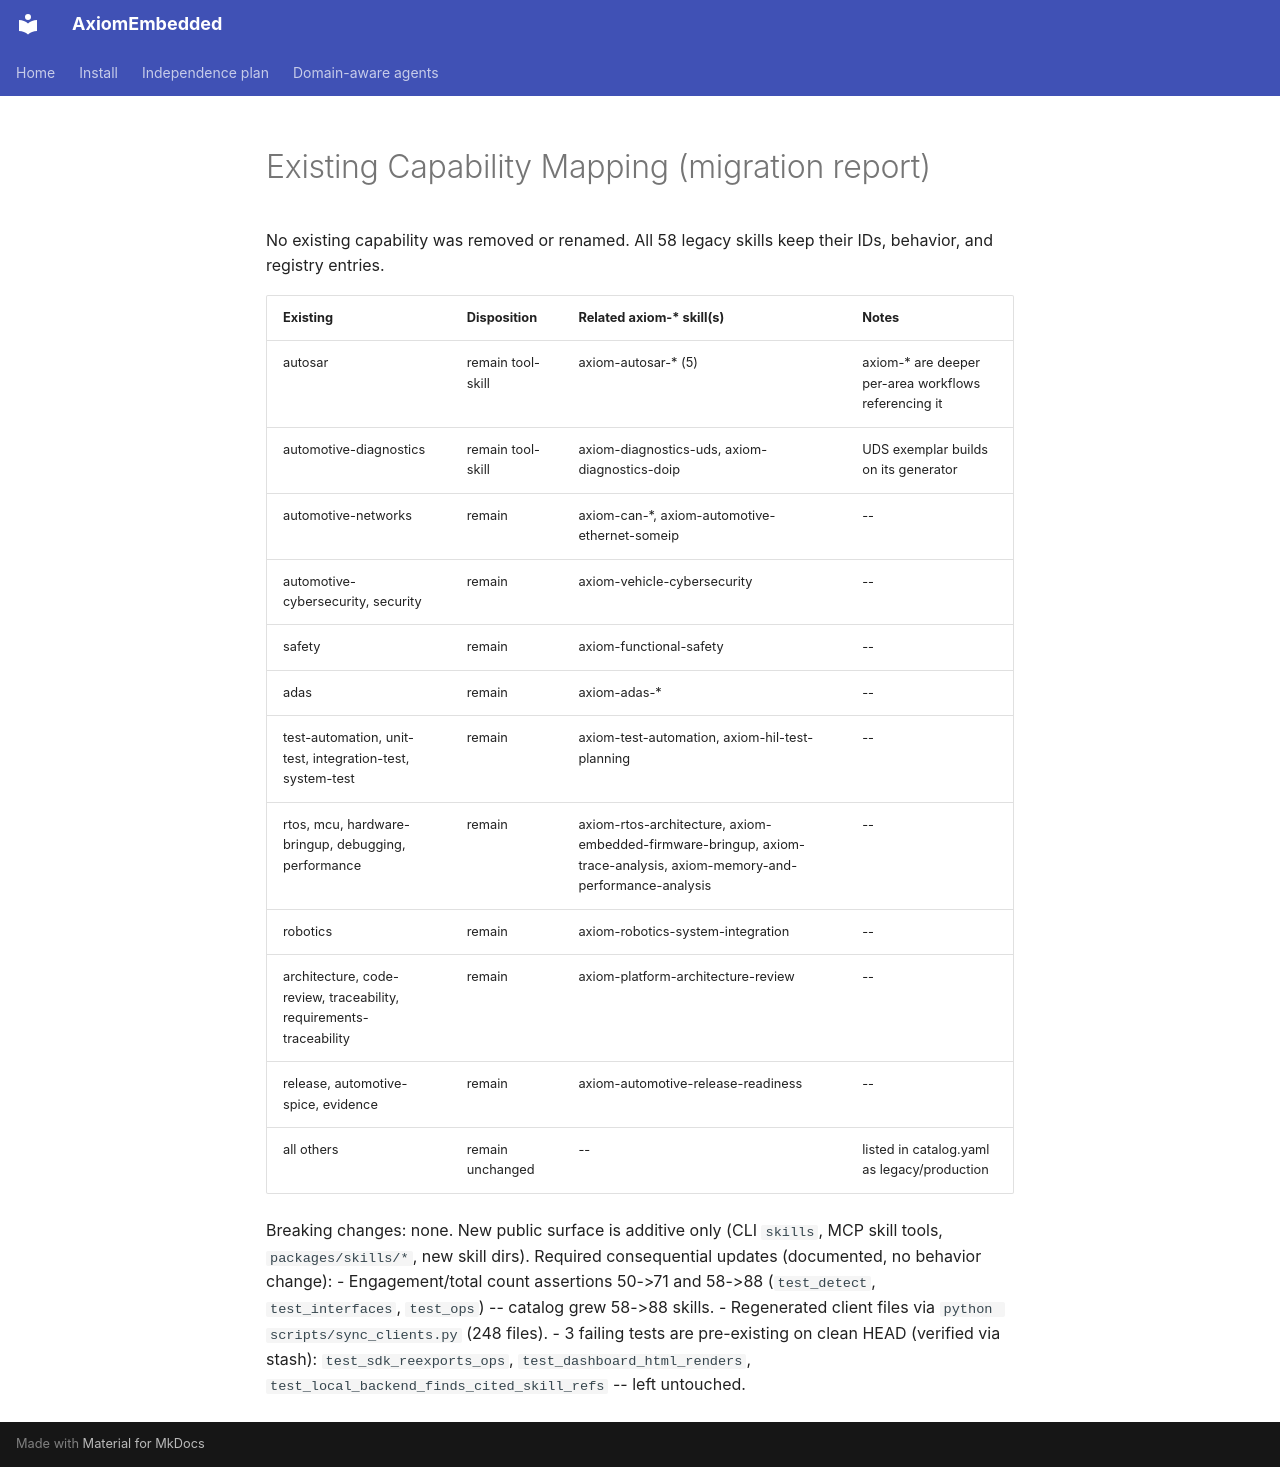

repository: PRATIK082/AxiomEmbedded · page: migration/EXISTING_CAPABILITY_MAPPING/index.html · generator: mkdocs

# Existing Capability Mapping (migration report)

No existing capability was removed or renamed. All 58 legacy skills keep
their IDs, behavior, and registry entries.

| Existing | Disposition | Related axiom-* skill(s) | Notes |
|---|---|---|---|
| autosar | remain tool-skill | axiom-autosar-* (5) | axiom-* are deeper per-area workflows referencing it |
| automotive-diagnostics | remain tool-skill | axiom-diagnostics-uds, axiom-diagnostics-doip | UDS exemplar builds on its generator |
| automotive-networks | remain | axiom-can-*, axiom-automotive-ethernet-someip | -- |
| automotive-cybersecurity, security | remain | axiom-vehicle-cybersecurity | -- |
| safety | remain | axiom-functional-safety | -- |
| adas | remain | axiom-adas-* | -- |
| test-automation, unit-test, integration-test, system-test | remain | axiom-test-automation, axiom-hil-test-planning | -- |
| rtos, mcu, hardware-bringup, debugging, performance | remain | axiom-rtos-architecture, axiom-embedded-firmware-bringup, axiom-trace-analysis, axiom-memory-and-performance-analysis | -- |
| robotics | remain | axiom-robotics-system-integration | -- |
| architecture, code-review, traceability, requirements-traceability | remain | axiom-platform-architecture-review | -- |
| release, automotive-spice, evidence | remain | axiom-automotive-release-readiness | -- |
| all others | remain unchanged | -- | listed in catalog.yaml as legacy/production |

Breaking changes: none. New public surface is additive only
(CLI `skills`, MCP skill tools, `packages/skills/*`, new skill dirs).
Required consequential updates (documented, no behavior change):
- Engagement/total count assertions 50->71 and 58->88 (`test_detect`,
  `test_interfaces`, `test_ops`) -- catalog grew 58->88 skills.
- Regenerated client files via `python scripts/sync_clients.py` (248 files).
- 3 failing tests are pre-existing on clean HEAD (verified via stash):
  `test_sdk_reexports_ops`, `test_dashboard_html_renders`,
  `test_local_backend_finds_cited_skill_refs` -- left untouched.
